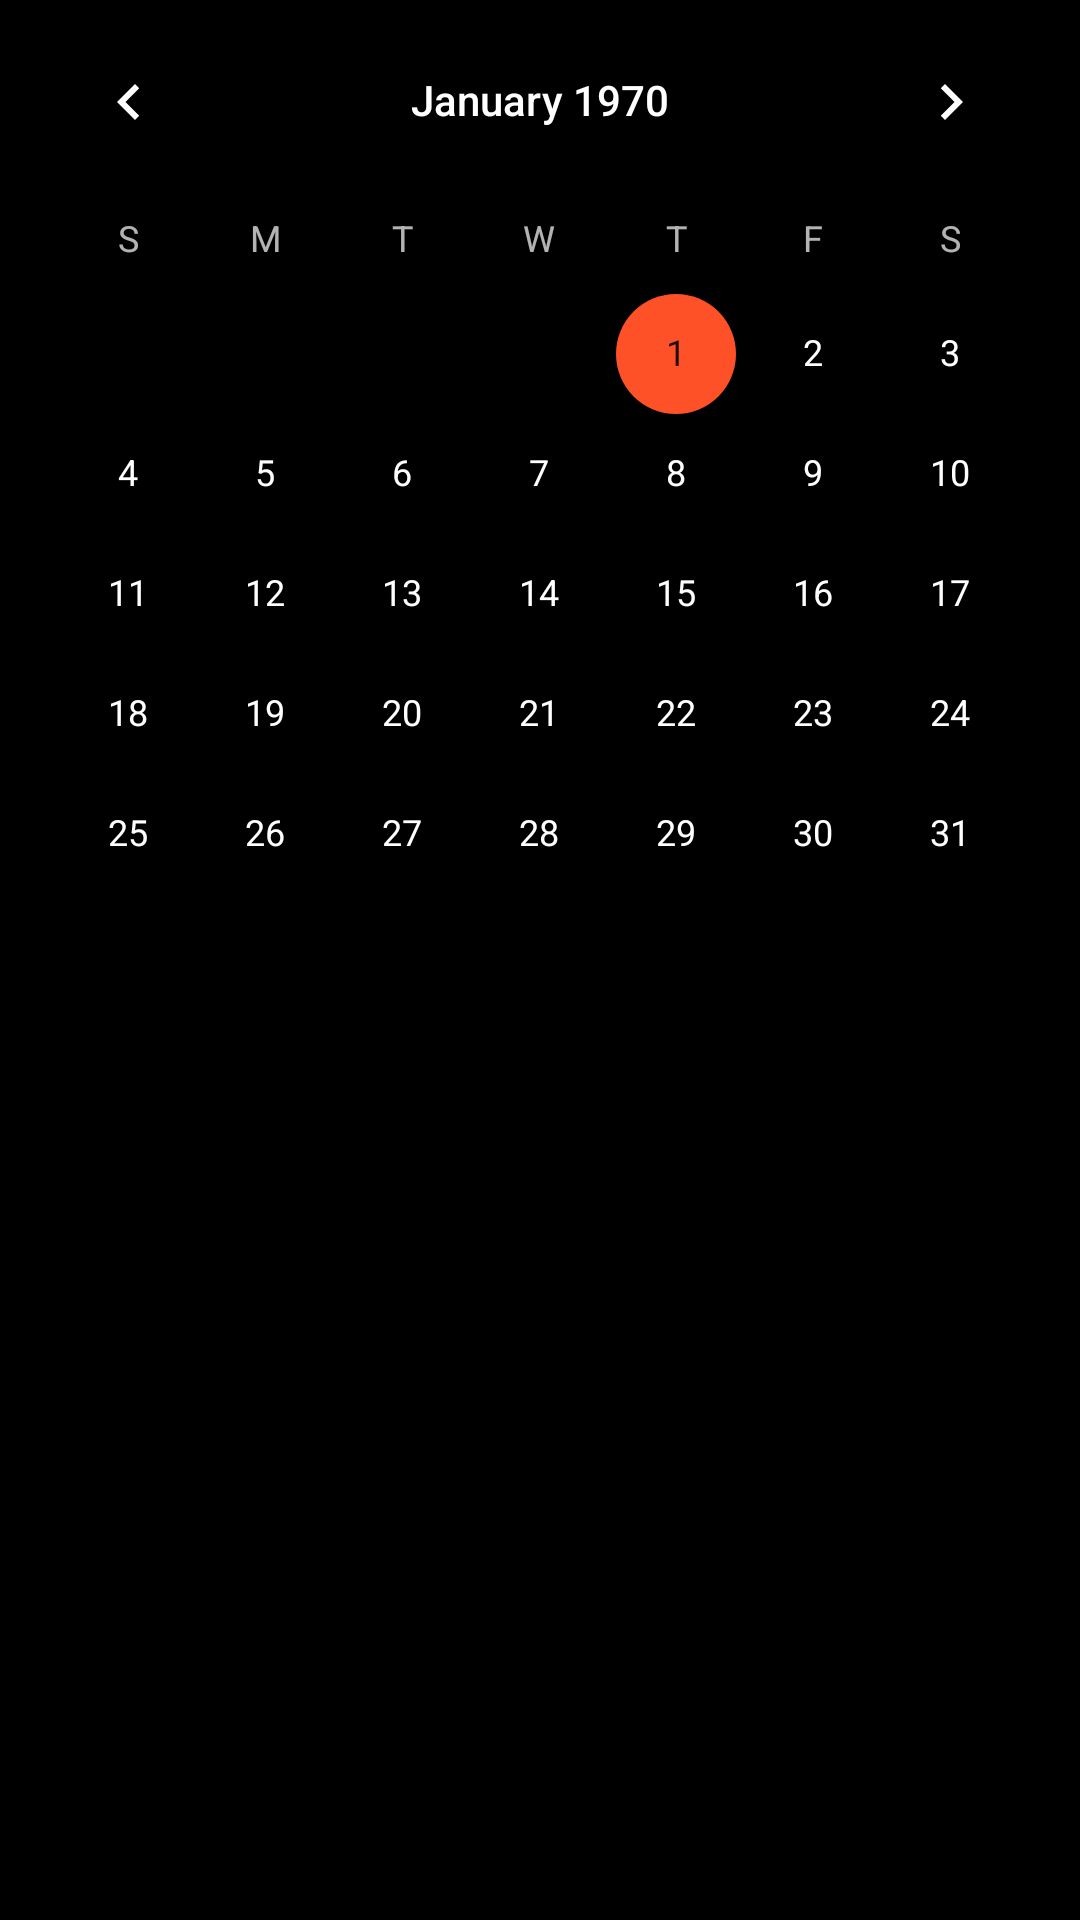

Produce the Android XML layout that renders to this screen, including the resource entries it uses.
<!-- AndroidManifest.xml: application theme AppTheme -->
<!-- res/layout/when_fragment_layout.xml -->
<?xml version="1.0" encoding="utf-8"?>
<CalendarView xmlns:android="http://schemas.android.com/apk/res/android"
    android:background="@color/black"
    android:layout_width="match_parent"
    android:layout_height="wrap_content"
    android:layout_gravity="center">

</CalendarView>
<!-- resources referenced by this layout -->
<resources>
  <color name="black">#000000</color>
  <style name="AppTheme" parent="Theme.AppCompat.NoActionBar">
          <item name="android:textViewStyle">@style/RobotoTextViewStyle</item>
          <item name="buttonStyle">@style/RobotoLightButton</item>
          <item name="colorPrimary">@color/colorPrimary</item>
          <item name="colorPrimaryDark">#3F3F3F</item>
          <item name="colorAccent">@color/colorAccent</item>
          <item name="colorControlNormal">@color/colorAccent</item>
          <item name="colorControlHighlight">@color/colorAccent</item>
      </style>
  <style name="RobotoTextViewStyle" parent="android:Widget.Holo.Light.TextView">
          
          
      </style>
  <style name="RobotoLightButton" parent="android:Widget.Holo.Button">
          
          
      </style>
  <color name="colorPrimary">#FB6722</color>
  <color name="colorAccent">#FE5128</color>
</resources>
